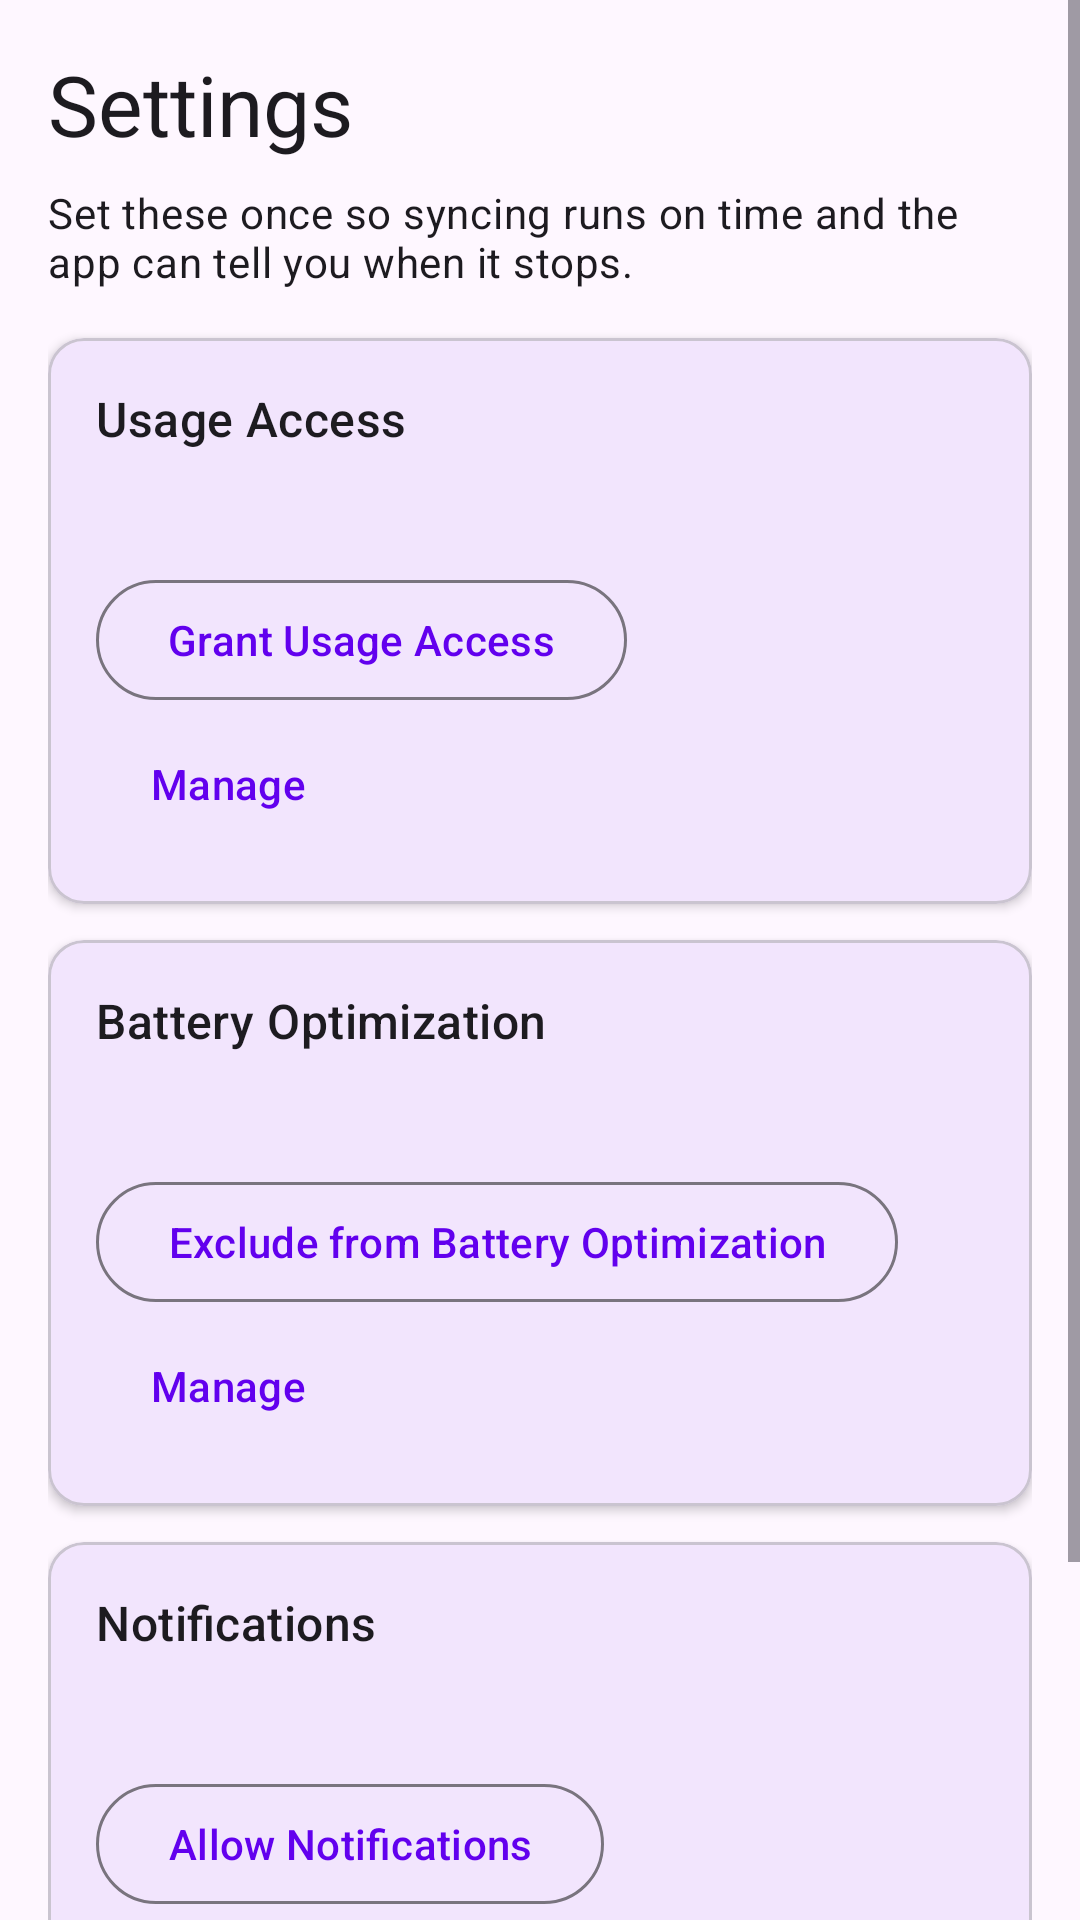

Android layout source for this screen:
<!-- AndroidManifest.xml: application theme Theme.TimeOrganizerUsageTracker -->
<!-- res/layout/activity_settings.xml -->
<?xml version="1.0" encoding="utf-8"?>
<ScrollView xmlns:android="http://schemas.android.com/apk/res/android"
    xmlns:app="http://schemas.android.com/apk/res-auto"
    android:layout_width="match_parent"
    android:id="@+id/root"
    android:layout_height="match_parent"
    android:clipToPadding="false"
    android:fillViewport="true">

    <LinearLayout
        android:layout_width="match_parent"
        android:layout_height="wrap_content"
        android:orientation="vertical"
        android:padding="16dp">

        <TextView
            android:layout_width="match_parent"
            android:layout_height="wrap_content"
            android:text="@string/settings_title"
            android:textAppearance="?attr/textAppearanceHeadlineMedium"
            android:layout_marginBottom="8dp" />

        <TextView
            android:layout_width="match_parent"
            android:layout_height="wrap_content"
            android:text="@string/settings_summary"
            android:textAppearance="?attr/textAppearanceBodyMedium"
            android:layout_marginBottom="16dp" />

        
        <com.google.android.material.card.MaterialCardView
            android:layout_width="match_parent"
            android:layout_height="wrap_content"
            android:layout_marginBottom="12dp"
            app:cardElevation="2dp"
            app:cardCornerRadius="12dp">

            <LinearLayout
                android:layout_width="match_parent"
                android:layout_height="wrap_content"
                android:orientation="vertical"
                android:padding="16dp">

                <LinearLayout
                    android:layout_width="match_parent"
                    android:layout_height="wrap_content"
                    android:orientation="horizontal"
                    android:gravity="center_vertical"
                    android:layout_marginBottom="8dp">

                    <TextView
                        android:layout_width="0dp"
                        android:layout_height="wrap_content"
                        android:layout_weight="1"
                        android:text="@string/usage_access_title"
                        android:textAppearance="?attr/textAppearanceTitleMedium" />

                    <ImageView
                        android:id="@+id/ivUsageAccessCheck"
                        android:layout_width="24dp"
                        android:layout_height="24dp"
                        android:src="@drawable/ic_check_circle"
                        android:contentDescription="@string/settings_granted"
                        android:visibility="gone"
                        app:tint="@color/success" />

                </LinearLayout>

                <TextView
                    android:id="@+id/tvUsageAccessStatus"
                    android:layout_width="wrap_content"
                    android:layout_height="wrap_content"
                    android:textAppearance="?attr/textAppearanceBodyMedium"
                    android:layout_marginBottom="12dp" />

                <com.google.android.material.button.MaterialButton
                    android:id="@+id/btnGrantUsageAccess"
                    android:layout_width="wrap_content"
                    android:layout_height="wrap_content"
                    android:text="@string/btn_grant_permission"
                    style="@style/Widget.Material3.Button.OutlinedButton" />

                <com.google.android.material.button.MaterialButton
                    android:id="@+id/btnManageUsageAccess"
                    android:layout_width="wrap_content"
                    android:layout_height="wrap_content"
                    android:text="@string/settings_manage"
                    style="@style/Widget.Material3.Button.TextButton" />

            </LinearLayout>
        </com.google.android.material.card.MaterialCardView>

        
        <com.google.android.material.card.MaterialCardView
            android:layout_width="match_parent"
            android:layout_height="wrap_content"
            android:layout_marginBottom="12dp"
            app:cardElevation="2dp"
            app:cardCornerRadius="12dp">

            <LinearLayout
                android:layout_width="match_parent"
                android:layout_height="wrap_content"
                android:orientation="vertical"
                android:padding="16dp">

                <LinearLayout
                    android:layout_width="match_parent"
                    android:layout_height="wrap_content"
                    android:orientation="horizontal"
                    android:gravity="center_vertical"
                    android:layout_marginBottom="8dp">

                    <TextView
                        android:layout_width="0dp"
                        android:layout_height="wrap_content"
                        android:layout_weight="1"
                        android:text="Battery Optimization"
                        android:textAppearance="?attr/textAppearanceTitleMedium" />

                    <ImageView
                        android:id="@+id/ivBatteryCheck"
                        android:layout_width="24dp"
                        android:layout_height="24dp"
                        android:src="@drawable/ic_check_circle"
                        android:contentDescription="@string/settings_granted"
                        android:visibility="gone"
                        app:tint="@color/success" />

                </LinearLayout>

                <TextView
                    android:id="@+id/tvBatteryStatus"
                    android:layout_width="wrap_content"
                    android:layout_height="wrap_content"
                    android:textAppearance="?attr/textAppearanceBodyMedium"
                    android:layout_marginBottom="12dp" />

                <com.google.android.material.button.MaterialButton
                    android:id="@+id/btnExcludeBattery"
                    android:layout_width="wrap_content"
                    android:layout_height="wrap_content"
                    android:text="@string/btn_exclude_battery"
                    style="@style/Widget.Material3.Button.OutlinedButton" />

                <com.google.android.material.button.MaterialButton
                    android:id="@+id/btnManageBattery"
                    android:layout_width="wrap_content"
                    android:layout_height="wrap_content"
                    android:text="@string/settings_manage"
                    style="@style/Widget.Material3.Button.TextButton" />

            </LinearLayout>
        </com.google.android.material.card.MaterialCardView>

        
        <com.google.android.material.card.MaterialCardView
            android:layout_width="match_parent"
            android:layout_height="wrap_content"
            android:layout_marginBottom="12dp"
            app:cardElevation="2dp"
            app:cardCornerRadius="12dp">

            <LinearLayout
                android:layout_width="match_parent"
                android:layout_height="wrap_content"
                android:orientation="vertical"
                android:padding="16dp">

                <LinearLayout
                    android:layout_width="match_parent"
                    android:layout_height="wrap_content"
                    android:orientation="horizontal"
                    android:gravity="center_vertical"
                    android:layout_marginBottom="8dp">

                    <TextView
                        android:layout_width="0dp"
                        android:layout_height="wrap_content"
                        android:layout_weight="1"
                        android:text="Notifications"
                        android:textAppearance="?attr/textAppearanceTitleMedium" />

                    <ImageView
                        android:id="@+id/ivNotificationCheck"
                        android:layout_width="24dp"
                        android:layout_height="24dp"
                        android:src="@drawable/ic_check_circle"
                        android:contentDescription="@string/settings_granted"
                        android:visibility="gone"
                        app:tint="@color/success" />

                </LinearLayout>

                <TextView
                    android:id="@+id/tvNotificationStatus"
                    android:layout_width="wrap_content"
                    android:layout_height="wrap_content"
                    android:textAppearance="?attr/textAppearanceBodyMedium"
                    android:layout_marginBottom="12dp" />

                <com.google.android.material.button.MaterialButton
                    android:id="@+id/btnAllowNotifications"
                    android:layout_width="wrap_content"
                    android:layout_height="wrap_content"
                    android:text="@string/btn_allow_notifications"
                    style="@style/Widget.Material3.Button.OutlinedButton" />

                <com.google.android.material.button.MaterialButton
                    android:id="@+id/btnManageNotifications"
                    android:layout_width="wrap_content"
                    android:layout_height="wrap_content"
                    android:text="@string/settings_manage"
                    style="@style/Widget.Material3.Button.TextButton" />

            </LinearLayout>
        </com.google.android.material.card.MaterialCardView>

        <com.google.android.material.button.MaterialButton
            android:id="@+id/btnSettingsDone"
            android:layout_width="match_parent"
            android:layout_height="wrap_content"
            android:text="@string/settings_done"
            android:layout_marginTop="8dp" />

    </LinearLayout>
</ScrollView>
<!-- resources referenced by this layout -->
<resources>
  <color name="success">#FF2E7D32</color>
  <!-- drawable ic_check_circle (drawable) -->
  <?xml version="1.0" encoding="utf-8"?>
  <vector xmlns:android="http://schemas.android.com/apk/res/android"
      android:width="24dp"
      android:height="24dp"
      android:viewportWidth="24"
      android:viewportHeight="24">
      <path
          android:fillColor="#FF000000"
          android:pathData="M12,2C6.48,2 2,6.48 2,12s4.48,10 10,10 10,-4.48 10,-10S17.52,2 12,2zM10,17l-5,-5 1.41,-1.41L10,14.17l7.59,-7.59L19,8l-9,9z" />
  </vector>
  <string name="btn_allow_notifications">Allow Notifications</string>
  <string name="btn_exclude_battery">Exclude from Battery Optimization</string>
  <string name="btn_grant_permission">Grant Usage Access</string>
  <string name="settings_done">Done</string>
  <string name="settings_granted">Granted</string>
  <string name="settings_manage">Manage</string>
  <string name="settings_summary">Set these once so syncing runs on time and the app can tell you when it stops.</string>
  <string name="settings_title">Settings</string>
  <string name="usage_access_title">Usage Access</string>
  <style name="Theme.TimeOrganizerUsageTracker" parent="Theme.Material3.DayNight.NoActionBar">
          <item name="colorPrimary">@color/purple_500</item>
          <item name="colorOnPrimary">@color/white</item>
          <item name="colorSecondary">@color/teal_200</item>
          <item name="colorOnSecondary">@color/black</item>
      </style>
  <color name="purple_500">#FF6200EE</color>
  <color name="white">#FFFFFFFF</color>
  <color name="teal_200">#FF03DAC5</color>
  <color name="black">#FF000000</color>
</resources>
